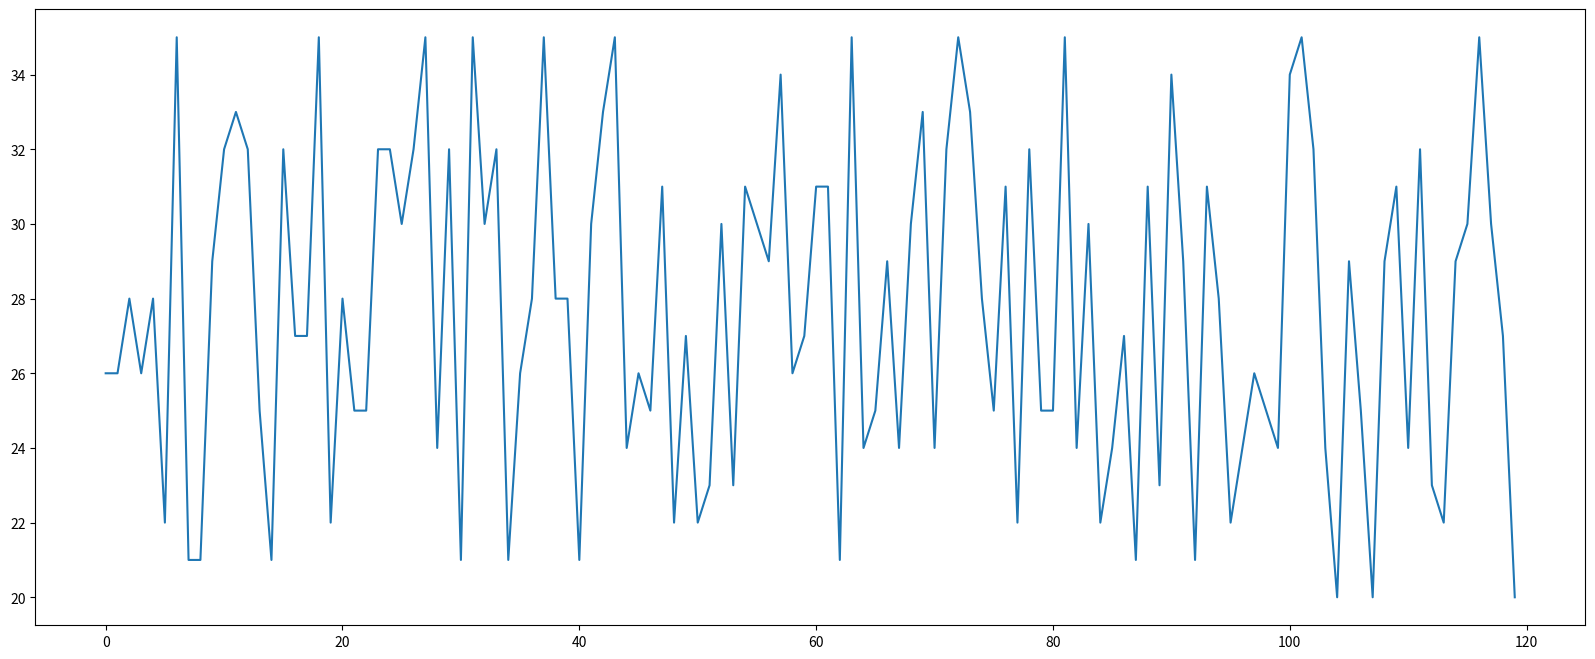

This chart was generated by the following Python code:
from matplotlib import pyplot as plt
import random

x = range(0, 120)
y = [random.randint(20, 35) for i in range(120)]

plt.figure(figsize=(20, 8), dpi=80)

plt.plot(x, y)

plt.show()